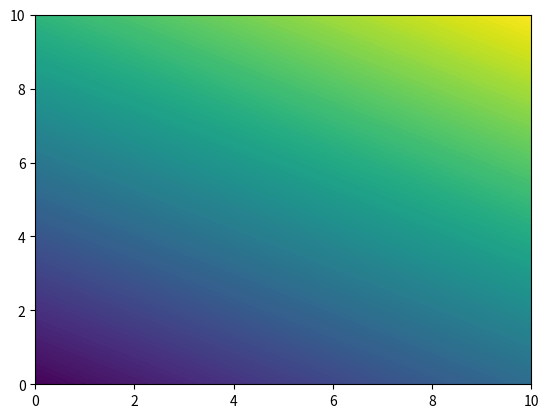

Write Python code to recreate this figure.
'''
Created on Mar 22, 2020

@author: Andy Block

'''

import numpy as num
import matplotlib.pyplot as plott
import sympy as sym

x0 = 2
x1 = 3

y0 = 2
y1 = 3

phi0 = 1
phix = 2.6
phiy = 4


m = (phix - phi0)/(x1 - x0)
n = (phiy - phi0)/(y1 - y0)
b = phi0 - m * x0 - n * y0

print(b)



zerp = num.linspace(0,10,11)

x_Grid,Y_Grid = num.meshgrid(zerp,zerp)



vals = num.zeros([len(zerp),len(zerp)])

for counterx in range(len(x_Grid)):
    for countery in range(len(x_Grid[0])):
        vals[countery][counterx] = m * x_Grid[countery][counterx] + n * Y_Grid[countery][counterx] + b 



print(sym.latex(sym.Matrix(x_Grid)))
print(sym.latex(sym.Matrix(Y_Grid)))
print(sym.latex(sym.Matrix(vals)))


plott.contourf(x_Grid,Y_Grid,vals,150)
plott.show()



# u = m * x + n * y + b
